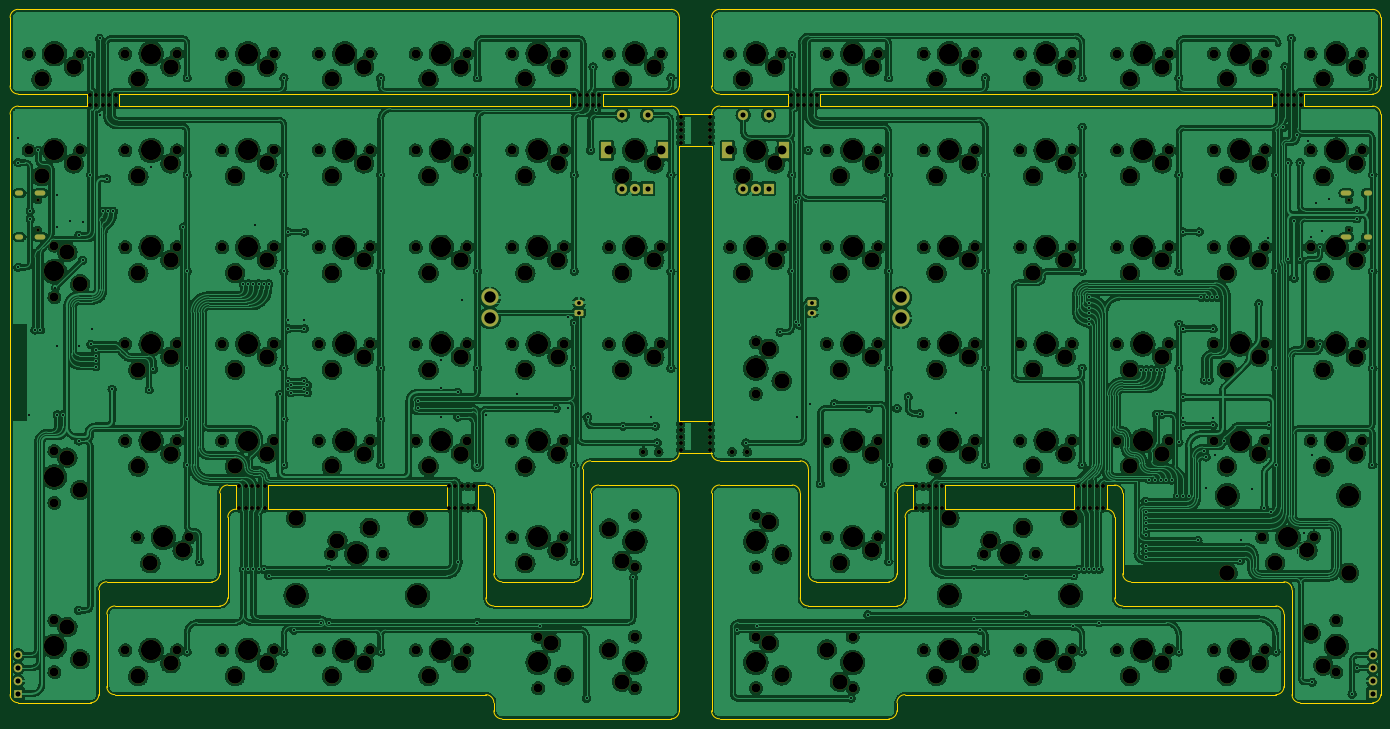
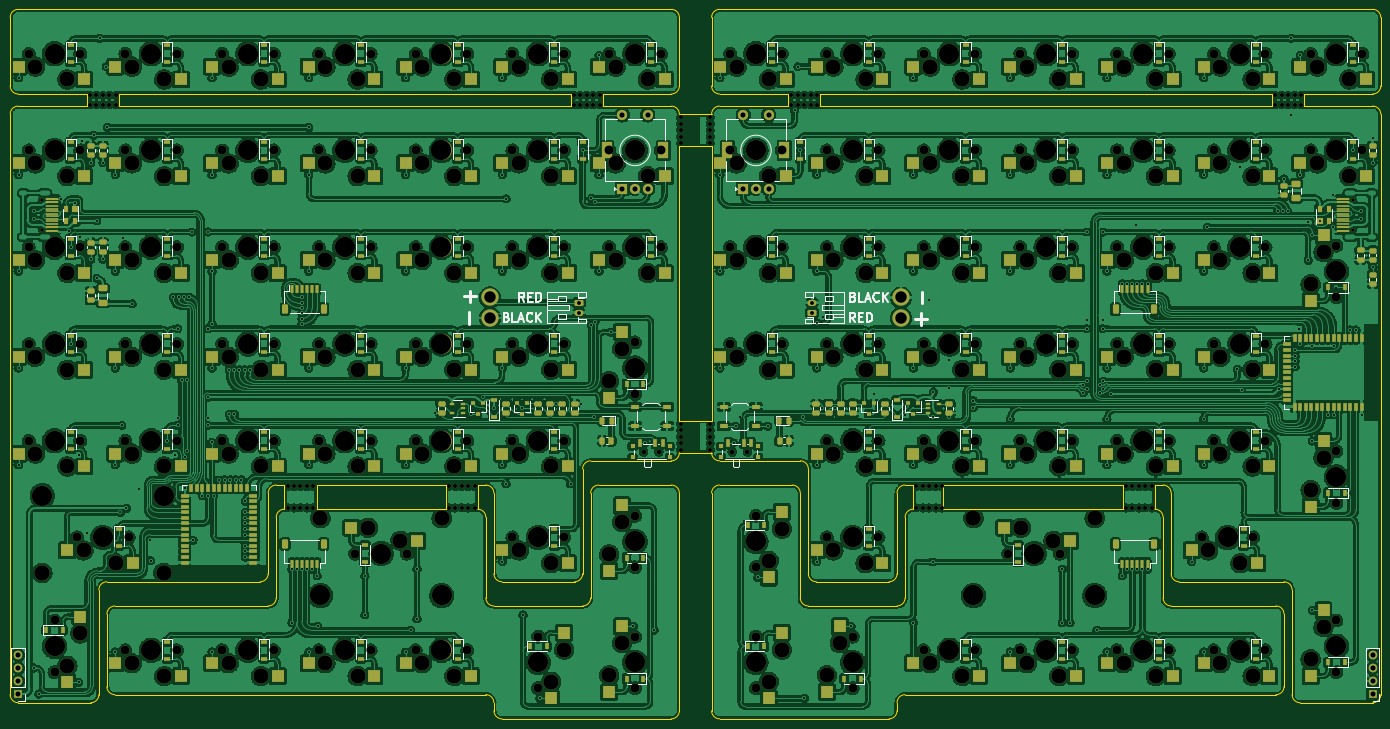
Circuit board: 9 layer files. Board 269.9 x 139.7 mm.
- bottom_copper: pcb-B_Cu.gbr (3095408 bytes)
- bottom_mask: pcb-B_Mask.gbr (35601 bytes)
- bottom_silk: pcb-B_Silkscreen.gbr (65269 bytes)
- outline: pcb-Edge_Cuts.gbr (9100 bytes)
- top_copper: pcb-F_Cu.gbr (2790463 bytes)
- top_mask: pcb-F_Mask.gbr (18095 bytes)
- top_silk: pcb-F_Silkscreen.gbr (18098 bytes)
- drill: pcb-NPTH.drl (9320 bytes)
- drill: pcb-PTH.drl (6108 bytes)

=== bottom_copper: pcb-B_Cu.gbr (3095408 bytes, source omitted) ===
=== bottom_mask: pcb-B_Mask.gbr (35601 bytes, source omitted) ===
=== bottom_silk: pcb-B_Silkscreen.gbr (65269 bytes, source omitted) ===
=== outline: pcb-Edge_Cuts.gbr (9100 bytes, source omitted) ===
=== top_copper: pcb-F_Cu.gbr (2790463 bytes, source omitted) ===
=== top_mask: pcb-F_Mask.gbr (18095 bytes, source omitted) ===
=== top_silk: pcb-F_Silkscreen.gbr (18098 bytes, source omitted) ===
=== drill: pcb-NPTH.drl (9320 bytes, source omitted) ===
=== drill: pcb-PTH.drl (6108 bytes, source omitted) ===
